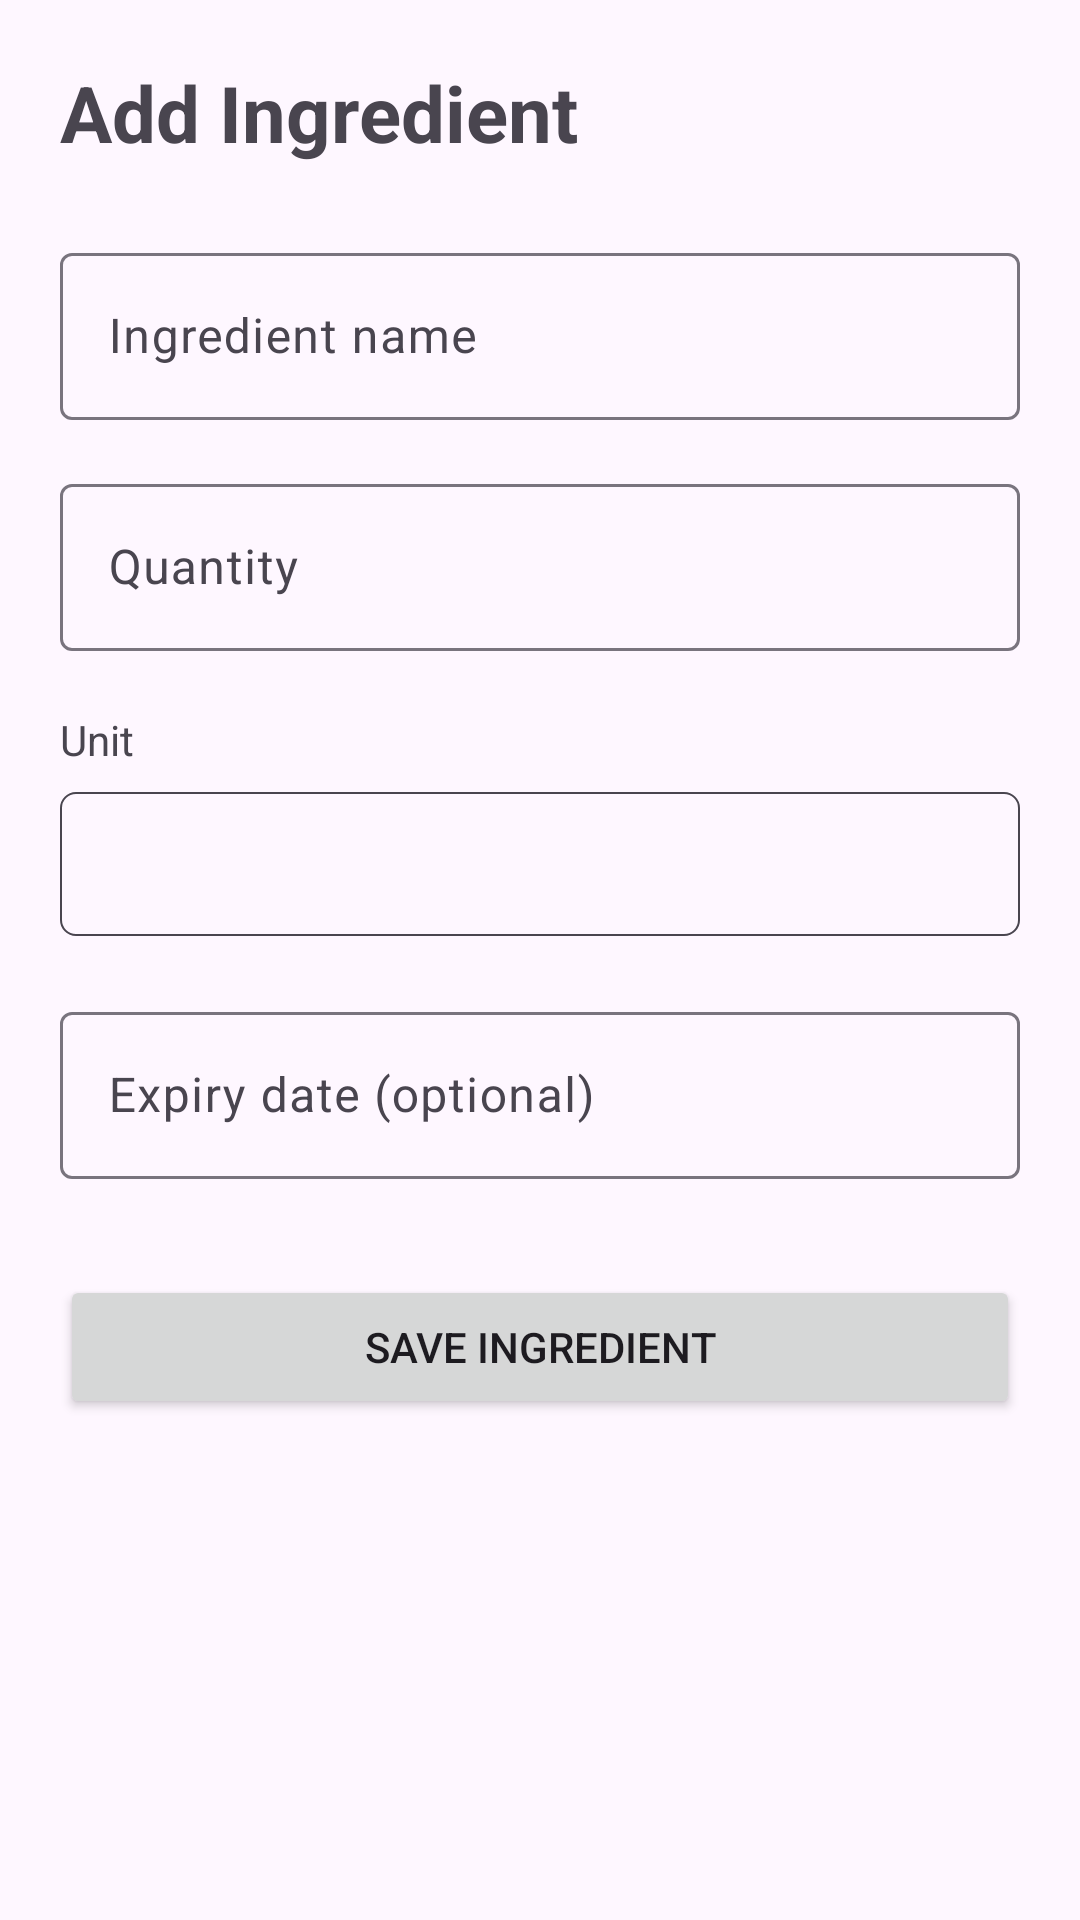

Here is an Android app screen rendered from its layout file. Give the layout XML and the strings, colors and styles it references.
<!-- AndroidManifest.xml: application theme Theme.AssignmentMobileDev -->
<!-- res/layout/activity_add_edit_ingredient.xml -->
<?xml version="1.0" encoding="utf-8"?>
<ScrollView
    xmlns:android="http://schemas.android.com/apk/res/android"
    android:id="@+id/addEditRoot"
    android:layout_width="match_parent"
    android:layout_height="match_parent"
    android:fillViewport="true">

    <LinearLayout
        android:layout_width="match_parent"
        android:layout_height="wrap_content"
        android:orientation="vertical"
        android:padding="20dp">

        <TextView
            android:id="@+id/txtFormTitle"
            android:layout_width="match_parent"
            android:layout_height="wrap_content"
            android:text="Add Ingredient"
            android:textSize="26sp"
            android:textStyle="bold"
            android:layout_marginBottom="24dp" />

        <com.google.android.material.textfield.TextInputLayout
            android:id="@+id/layoutName"
            android:layout_width="match_parent"
            android:layout_height="wrap_content"
            android:hint="Ingredient name">

            <com.google.android.material.textfield.TextInputEditText
                android:id="@+id/editName"
                android:layout_width="match_parent"
                android:layout_height="wrap_content"
                android:inputType="textCapWords" />

        </com.google.android.material.textfield.TextInputLayout>

        <com.google.android.material.textfield.TextInputLayout
            android:id="@+id/layoutQuantity"
            android:layout_width="match_parent"
            android:layout_height="wrap_content"
            android:layout_marginTop="16dp"
            android:hint="Quantity">

            <com.google.android.material.textfield.TextInputEditText
                android:id="@+id/editQuantity"
                android:layout_width="match_parent"
                android:layout_height="wrap_content"
                android:inputType="numberDecimal" />

        </com.google.android.material.textfield.TextInputLayout>

        <TextView
            android:layout_width="match_parent"
            android:layout_height="wrap_content"
            android:text="Unit"
            android:layout_marginTop="20dp"
            android:layout_marginBottom="8dp" />

        <Spinner
            android:id="@+id/spinnerUnit"
            android:layout_width="match_parent"
            android:layout_height="wrap_content"
            android:background="@drawable/spinner_background"
            android:popupBackground="@drawable/spinner_dropdown_background"
            android:minHeight="48dp" />

        <com.google.android.material.textfield.TextInputLayout
            android:id="@+id/layoutExpiry"
            android:layout_width="match_parent"
            android:layout_height="wrap_content"
            android:layout_marginTop="20dp"
            android:hint="Expiry date (optional)">

            <com.google.android.material.textfield.TextInputEditText
                android:id="@+id/editExpiry"
                android:layout_width="match_parent"
                android:layout_height="wrap_content"
                android:focusable="false"
                android:clickable="true"
                android:inputType="none" />

        </com.google.android.material.textfield.TextInputLayout>

        <Button
            android:id="@+id/btnSaveIngredient"
            android:layout_width="match_parent"
            android:layout_height="wrap_content"
            android:layout_marginTop="32dp"
            android:text="Save Ingredient" />

    </LinearLayout>
</ScrollView>
<!-- resources referenced by this layout -->
<resources>
  <!-- drawable spinner_background (drawable) -->
  <?xml version="1.0" encoding="utf-8"?>
  <shape xmlns:android="http://schemas.android.com/apk/res/android"
      android:shape="rectangle">
  
      <solid android:color="?attr/colorSurface" />
  
      <stroke
          android:width="0.5dp"
          android:color="?attr/colorControlNormal" />
  
      <corners android:radius="5dp" />
  
  </shape>
  <!-- drawable spinner_dropdown_background (drawable) -->
  <shape xmlns:android="http://schemas.android.com/apk/res/android"
      android:shape="rectangle">
  
      <solid android:color="?attr/colorSurface" />
  
      <stroke
          android:width="0.5dp"
          android:color="?attr/colorControlNormal" />
  
      <corners android:radius="5dp" />
  
  </shape>
  <style name="Theme.AssignmentMobileDev" parent="Base.Theme.AssignmentMobileDev" />
  <style name="Base.Theme.AssignmentMobileDev" parent="Theme.Material3.DayNight.NoActionBar">
          
          
      </style>
</resources>
